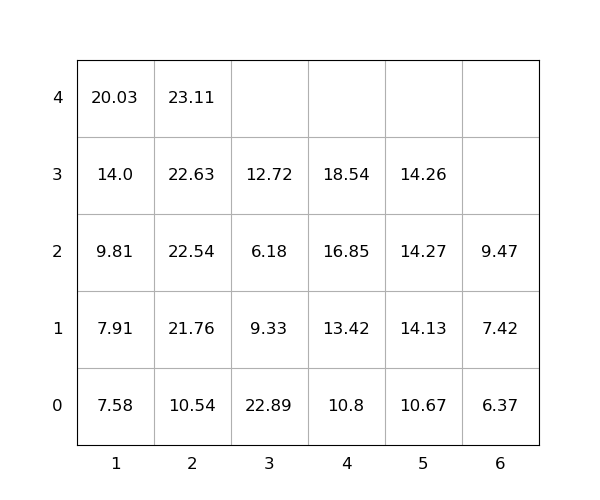

Source data for this figure (header and first rows):
idx, loc_x, loc_y, loc_z, weight, group, score, seq, emerg, reloc, size(ft)
1, 4, 0, 0, 10.8, 0, 10.8, 1, 0, 0, 20
2, 2, 0, 0, 10.54, 0, 10.54, 2, 0, 0, 20
3, 3, 0, 0, 22.89, 0, 22.89, 3, 0, 1.0, 20
4, 2, 0, 1, 21.76, 0, 21.76, 4, 0, 2.503567584355437e-07, 20
5, 4, 0, 1, 13.42, 0, 13.42, 5, 0, 0, 20
6, 1, 0, 0, 7.58, 0, 7.58, 6, 0, 0, 20
7, 2, 0, 2, 22.54, 0, 22.54, 7, 0, 0, 20
8, 5, 0, 0, 10.67, 0, 10.67, 8, 0, 0, 20
9, 4, 0, 2, 16.85, 0, 16.85, 9, 0, 0, 20
10, 4, 0, 3, 18.54, 0, 18.54, 10, 0, 0, 20
11, 5, 0, 1, 14.13, 0, 14.13, 11, 0, -2.2204460492503126e-16, 20
12, 6, 0, 0, 6.37, 0, 6.37, 12, 0, 0, 20
13, 2, 0, 3, 22.63, 0, 22.63, 13, 0, 0, 20
14, 3, 0, 1, 9.33, 0, 9.33, 14, 0, 1.0, 20
15, 5, 0, 2, 14.27, 0, 14.27, 15, 0, 0, 20
16, 1, 0, 1, 7.91, 0, 7.91, 16, 0, 0, 20
17, 1, 0, 2, 9.81, 0, 9.81, 17, 0, 0, 20
18, 5, 0, 3, 14.26, 0, 14.26, 18, 0, 0, 20
19, 1, 0, 3, 14.0, 0, 14.0, 19, 0, 0, 20
20, 6, 0, 1, 7.42, 0, 7.42, 20, 0, 0, 20
21, 2, 0, 4, 23.11, 0, 23.11, 21, 0, 0, 20
22, 3, 0, 2, 6.18, 0, 6.18, 22, 0, 1.0, 20
23, 1, 0, 4, 20.03, 0, 20.03, 23, 0, 0, 20
24, 3, 0, 3, 12.72, 0, 12.72, 24, 0, 1, 20
25, 6, 0, 2, 9.47, 0, 9.47, 25, 0, 0, 20
